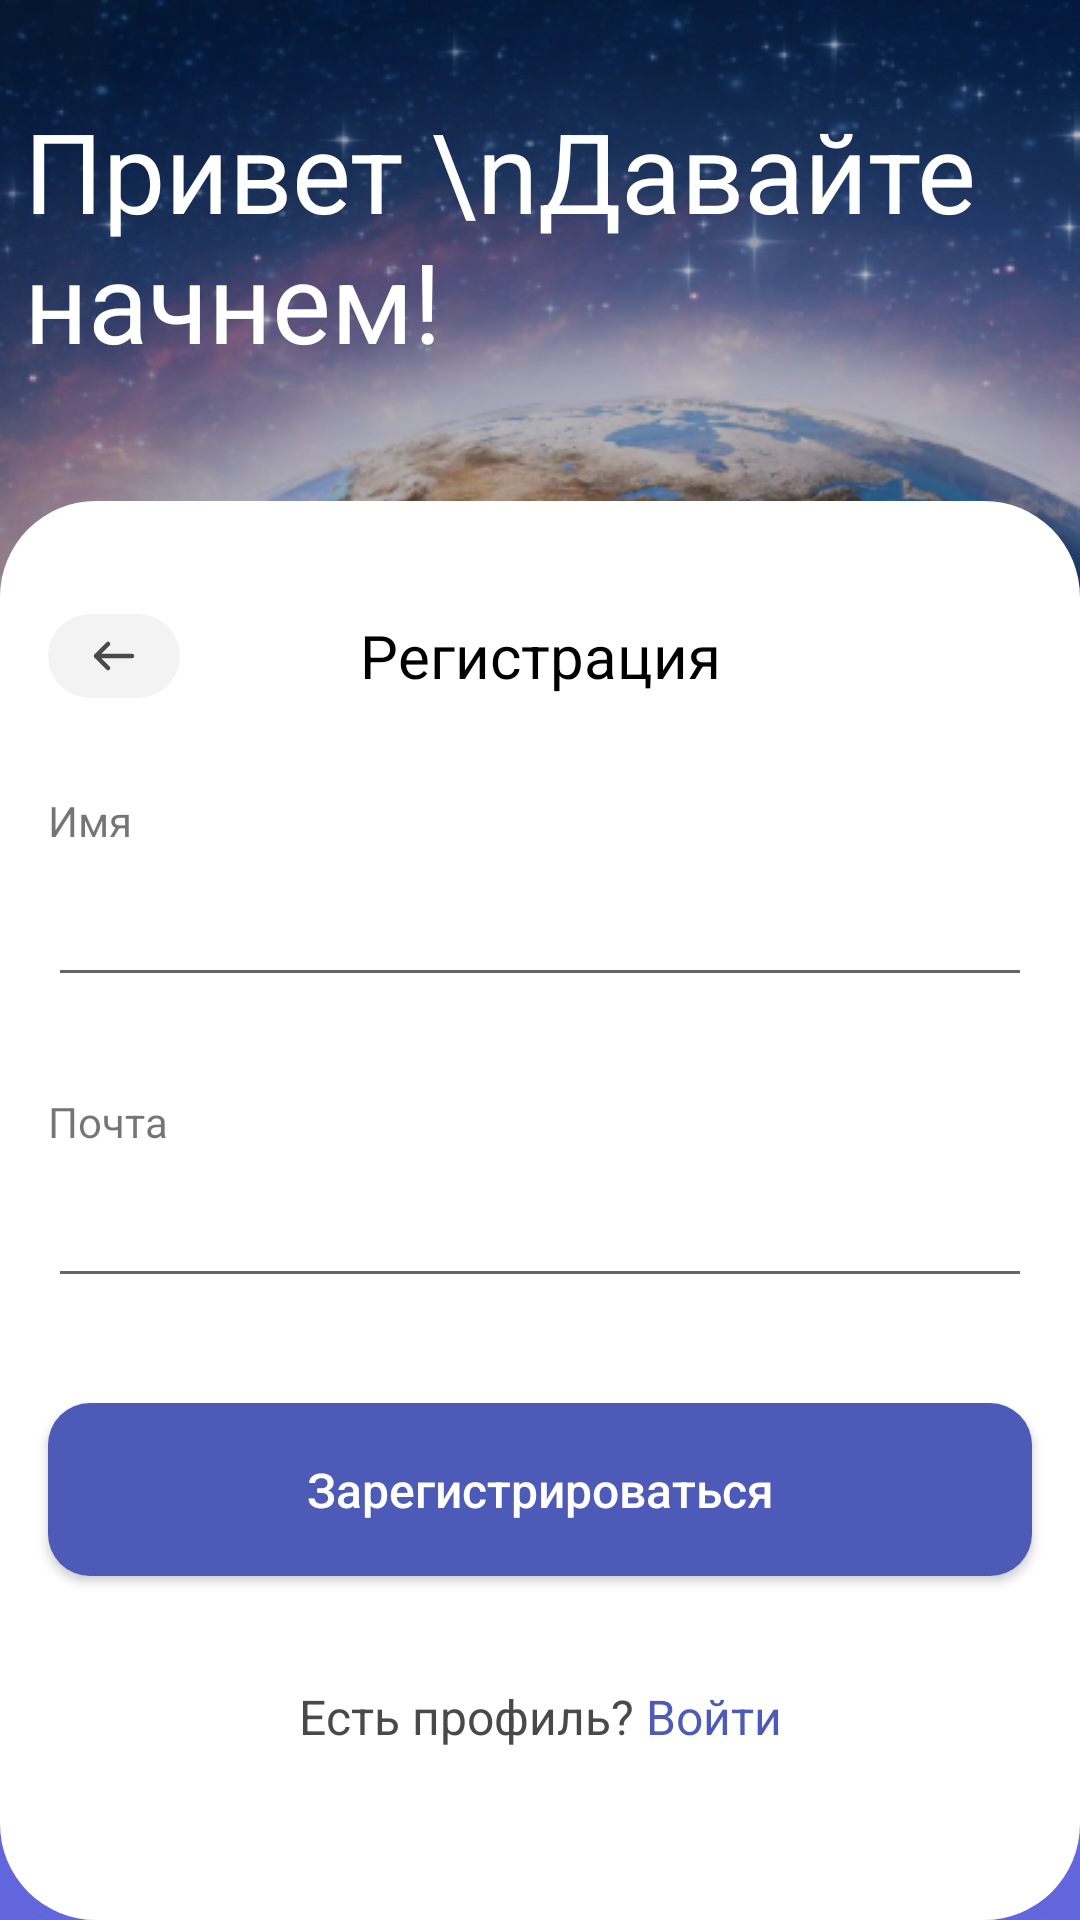

Reconstruct the res/layout file that produces this screen, plus the resources it refers to.
<!-- AndroidManifest.xml: application theme Theme.NewsPetApp -->
<!-- res/layout/fragment_register.xml -->
<?xml version="1.0" encoding="utf-8"?>
<androidx.constraintlayout.widget.ConstraintLayout xmlns:android="http://schemas.android.com/apk/res/android"
    xmlns:app="http://schemas.android.com/apk/res-auto"
    xmlns:tools="http://schemas.android.com/tools"
    android:layout_width="match_parent"
    android:layout_height="match_parent"
    android:background="@drawable/background"
    tools:context=".presentation._auth.register.RegisterFragment">


    <TextView
        android:id="@+id/hello_register"
        android:layout_width="0dp"
        android:layout_height="wrap_content"
        android:layout_marginStart="8dp"
        android:layout_marginTop="32dp"
        android:layout_marginEnd="8dp"
        android:text="Привет \nДавайте начнем!"
        android:textColor="@color/white"
        android:textFontWeight="900"
        android:textSize="37dp"
        app:layout_constraintEnd_toEndOf="parent"
        app:layout_constraintHorizontal_bias="0.5"
        app:layout_constraintStart_toStartOf="parent"
        app:layout_constraintTop_toTopOf="parent" />

    <androidx.constraintlayout.widget.ConstraintLayout
        android:layout_width="match_parent"
        android:layout_height="0dp"
        android:layout_marginTop="42dp"
        android:background="@drawable/shape_big_rounded_corners"
        android:backgroundTint="@color/white"
        android:paddingBottom="20dp"
        app:layout_constraintBottom_toBottomOf="parent"
        app:layout_constraintEnd_toEndOf="parent"
        app:layout_constraintHorizontal_bias="0.5"
        app:layout_constraintStart_toStartOf="parent"
        app:layout_constraintTop_toBottomOf="@+id/hello_register">

        <TextView
            android:id="@+id/regsiter_txt"
            android:layout_width="wrap_content"
            android:layout_height="wrap_content"
            android:layout_marginTop="38dp"
            android:text="Регистрация"
            android:textColor="@color/black"
            android:textFontWeight="900"
            android:textSize="20sp"
            app:layout_constraintEnd_toEndOf="parent"
            app:layout_constraintHorizontal_bias="0.5"
            app:layout_constraintStart_toStartOf="parent"
            app:layout_constraintTop_toTopOf="parent" />

        <ImageView
            android:id="@+id/backup_register"
            android:layout_width="wrap_content"
            android:layout_height="wrap_content"
            android:layout_marginStart="16dp"
            android:background="@drawable/shape_rounded_corners"
            android:backgroundTint="#33C0C0C0"
            android:paddingStart="10dp"
            android:paddingTop="2dp"
            android:paddingEnd="10dp"
            android:paddingBottom="2dp"
            android:src="@drawable/ic_arrow_left"
            app:layout_constraintBottom_toBottomOf="@+id/regsiter_txt"
            app:layout_constraintStart_toStartOf="parent"
            app:layout_constraintTop_toTopOf="@+id/regsiter_txt" />

        <TextView
            android:id="@+id/register_name_txt"
            android:layout_width="wrap_content"
            android:layout_height="wrap_content"
            android:layout_marginStart="16dp"
            android:layout_marginTop="32dp"
            android:text="Имя"
            app:layout_constraintStart_toStartOf="parent"
            app:layout_constraintTop_toBottomOf="@+id/regsiter_txt" />

        <EditText
            android:id="@+id/register_name"
            android:layout_width="0dp"
            android:layout_height="wrap_content"
            android:layout_marginStart="16dp"
            android:layout_marginTop="8dp"
            android:layout_marginEnd="16dp"
            android:ems="10"
            android:inputType="textPersonName"
            app:layout_constraintEnd_toEndOf="parent"
            app:layout_constraintHorizontal_bias="0.0"
            app:layout_constraintStart_toStartOf="parent"
            app:layout_constraintTop_toBottomOf="@+id/register_name_txt" />

        <TextView
            android:id="@+id/register_email_txt"
            android:layout_width="wrap_content"
            android:layout_height="wrap_content"
            android:layout_marginStart="16dp"
            android:layout_marginTop="32dp"
            android:text="Почта"
            app:layout_constraintStart_toStartOf="parent"
            app:layout_constraintTop_toBottomOf="@+id/register_name" />

        <EditText
            android:id="@+id/register_email"
            android:layout_width="0dp"
            android:layout_height="wrap_content"
            android:layout_marginStart="16dp"
            android:layout_marginTop="8dp"
            android:layout_marginEnd="16dp"
            android:ems="10"
            android:inputType="textEmailAddress"
            app:layout_constraintEnd_toEndOf="parent"
            app:layout_constraintHorizontal_bias="0.5"
            app:layout_constraintStart_toStartOf="parent"
            app:layout_constraintTop_toBottomOf="@+id/register_email_txt" />

        <androidx.appcompat.widget.AppCompatButton
            android:id="@+id/register_user_button"
            android:layout_width="0dp"
            android:layout_height="wrap_content"
            android:layout_marginStart="16dp"
            android:layout_marginEnd="16dp"
            android:layout_marginBottom="36dp"
            android:background="@drawable/selector_button"
            android:paddingTop="18dp"
            android:paddingBottom="18dp"
            android:text="Зарегистрироваться"
            android:textAllCaps="false"
            android:textColor="@drawable/selector_button_text"
            android:textFontWeight="900"
            android:textSize="16dp"
            app:layout_constraintBottom_toTopOf="@+id/have_profile"
            app:layout_constraintEnd_toEndOf="parent"
            app:layout_constraintHorizontal_bias="0.5"
            app:layout_constraintStart_toStartOf="parent" />

        <TextView
            android:id="@+id/have_profile"
            android:layout_width="wrap_content"
            android:layout_height="wrap_content"
            android:layout_marginBottom="37dp"
            android:text="Есть профиль?"
            android:textColor="#494949"
            android:textFontWeight="900"
            android:textSize="16dp"
            app:layout_constraintBottom_toBottomOf="parent"
            app:layout_constraintEnd_toStartOf="@+id/enter_button"
            app:layout_constraintHorizontal_bias="0.5"
            app:layout_constraintHorizontal_chainStyle="packed"
            app:layout_constraintStart_toStartOf="parent" />

        <TextView
            android:id="@+id/enter_button"
            android:layout_width="wrap_content"
            android:layout_height="wrap_content"
            android:layout_marginStart="4dp"
            android:text="Войти"
            android:textColor="@color/extra_blue"
            android:textFontWeight="900"
            android:textSize="16dp"
            app:layout_constraintBottom_toBottomOf="@+id/have_profile"
            app:layout_constraintEnd_toEndOf="parent"
            app:layout_constraintHorizontal_bias="0.5"
            app:layout_constraintStart_toEndOf="@+id/have_profile" />

        <TextView
            android:id="@+id/register_error_txt"
            android:layout_width="wrap_content"
            android:layout_height="wrap_content"
            android:layout_marginTop="8dp"
            android:text="ERROR"
            android:textColor="#F34545"
            android:textSize="16sp"
            android:textFontWeight="900"
            android:visibility="gone"
            app:layout_constraintEnd_toEndOf="@+id/register_email"
            app:layout_constraintTop_toBottomOf="@+id/register_email" />



    </androidx.constraintlayout.widget.ConstraintLayout>
    <ProgressBar
        android:id="@+id/registerProgressBar"
        style="?android:attr/progressBarStyle"
        android:layout_width="match_parent"
        android:layout_height="match_parent"
        android:background="#80000000"
        android:elevation="100dp"
        android:visibility="gone"
        app:layout_constraintBottom_toBottomOf="parent"
        app:layout_constraintEnd_toEndOf="parent"
        app:layout_constraintHorizontal_bias="0.5"
        app:layout_constraintStart_toStartOf="parent"
        app:layout_constraintTop_toTopOf="parent" />
</androidx.constraintlayout.widget.ConstraintLayout>
<!-- resources referenced by this layout -->
<resources>
  <color name="black">#FF000000</color>
  <color name="extra_blue">#4D5AB7</color>
  <color name="white">#FFFFFFFF</color>
  <!-- drawable background: png bitmap (drawable-v24, 392890 bytes) -->
  <!-- drawable ic_arrow_left (drawable) -->
  <vector xmlns:android="http://schemas.android.com/apk/res/android"
      android:width="24dp"
      android:height="24dp"
      android:viewportWidth="24"
      android:viewportHeight="24">
    <path
        android:pathData="M10,8L6,12M6,12L10,16M6,12L18,12"
        android:strokeLineJoin="round"
        android:strokeWidth="1.5"
        android:fillColor="#00000000"
        android:strokeColor="#494949"
        android:strokeLineCap="round"/>
  </vector>
  <!-- drawable selector_button (drawable) -->
  <?xml version="1.0" encoding="utf-8"?>
  <selector xmlns:android="http://schemas.android.com/apk/res/android">
  
      <item android:state_enabled="true">
          <shape>
              <solid android:color="@color/extra_blue" /> 
              <corners android:radius="14sp" /> 
          </shape>
      </item>
      <item android:state_enabled="false">
          <shape>
              <solid android:color="#F6F6F6" /> 
              <corners android:radius="14sp" /> 
          </shape>
      </item>
  </selector>
  <!-- drawable selector_button_text (drawable) -->
  <?xml version="1.0" encoding="utf-8"?>
  <selector xmlns:android="http://schemas.android.com/apk/res/android">
      <item android:state_enabled="true"
          android:color="@color/white" />
  
      <item android:state_enabled="false"
          android:color="#C0C0C0" />
  </selector>
  <!-- drawable shape_big_rounded_corners (drawable-v24) -->
  <?xml version="1.0" encoding="utf-8"?>
  <shape xmlns:android="http://schemas.android.com/apk/res/android">
      <corners android:radius="32sp" />
  </shape>
  <!-- drawable shape_rounded_corners (drawable) -->
  <?xml version="1.0" encoding="utf-8"?>
  <shape xmlns:android="http://schemas.android.com/apk/res/android">
      <corners android:radius="14sp" />
  </shape>
  <style name="Theme.NewsPetApp" parent="Theme.MaterialComponents.DayNight.DarkActionBar">
          
          <item name="colorPrimary">@color/purple_500</item>
          <item name="colorPrimaryVariant">@color/purple_700</item>
          <item name="colorOnPrimary">@color/white</item>
          
          <item name="colorSecondary">@color/teal_200</item>
          <item name="colorSecondaryVariant">@color/teal_700</item>
          <item name="colorOnSecondary">@color/black</item>
          
          <item name="android:statusBarColor" tools:targetApi="l">?attr/colorPrimaryVariant</item>
          
      </style>
  <color name="purple_500">#FF6200EE</color>
  <color name="purple_700">#FF3700B3</color>
  <color name="teal_200">#FF03DAC5</color>
  <color name="teal_700">#FF018786</color>
</resources>
